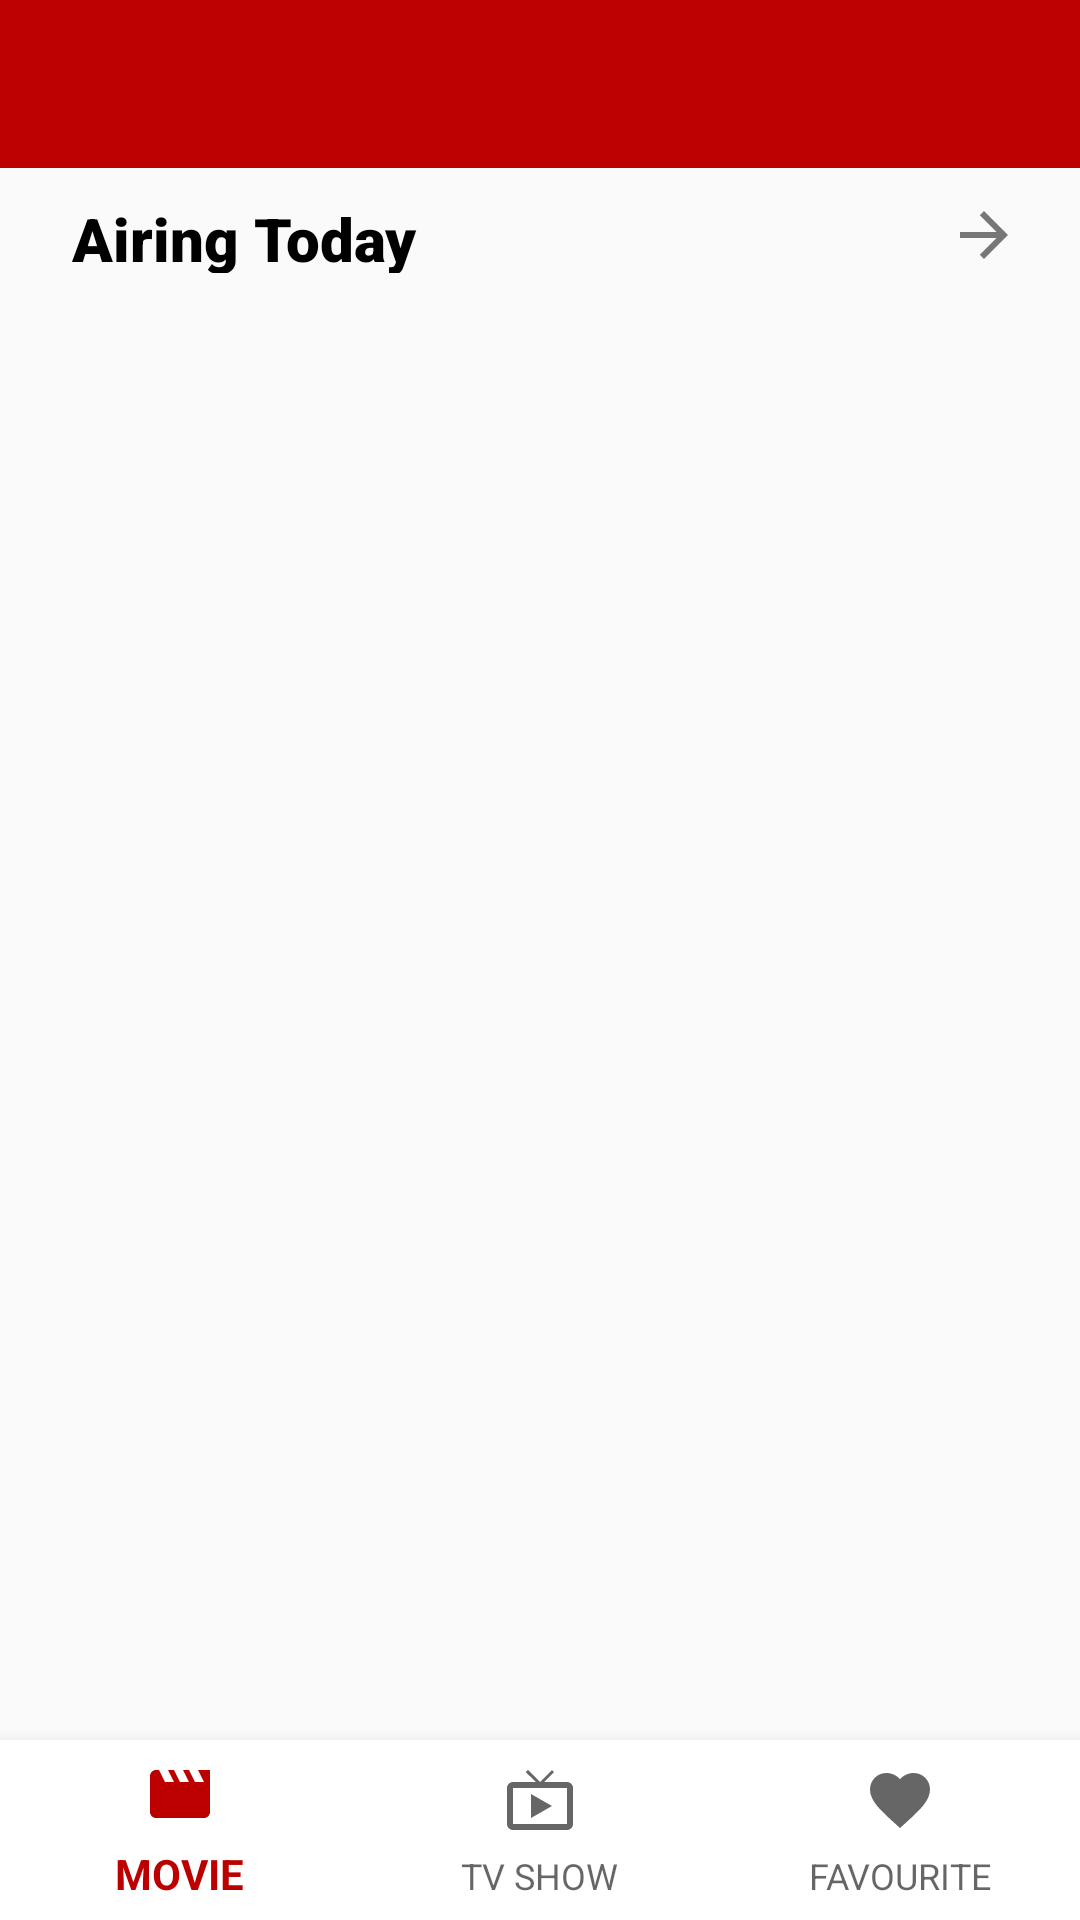

Produce the Android XML layout that renders to this screen, including the resource entries it uses.
<!-- AndroidManifest.xml: application theme AppTheme -->
<!-- res/layout/activity_tv.xml -->
<?xml version="1.0" encoding="utf-8"?>
<LinearLayout xmlns:android="http://schemas.android.com/apk/res/android"
    xmlns:app="http://schemas.android.com/apk/res-auto"
    xmlns:tools="http://schemas.android.com/tools"
    android:layout_width="match_parent"
    android:layout_height="match_parent"
    android:orientation="vertical">

    <LinearLayout
        android:layout_width="match_parent"
        android:layout_height="wrap_content">

        <androidx.appcompat.widget.Toolbar
            android:id="@+id/toolbartv"
            android:layout_width="match_parent"
            android:layout_height="wrap_content"
            android:background="@color/colorPrimary"
            android:paddingStart="17dp"
            android:paddingEnd="20dp"
            app:titleMargin="10dp"
            app:titleTextColor="@android:color/white">

        </androidx.appcompat.widget.Toolbar>
    </LinearLayout>

    <RelativeLayout
        android:layout_width="match_parent"
        android:layout_height="match_parent">

        <ProgressBar
            android:id="@+id/progressBartv"
            android:layout_width="match_parent"
            android:layout_height="match_parent"
            android:layout_gravity="center"
            android:scaleX="0.10"
            android:scaleY="0.10"
            android:textColor="@color/colorAccent"
            android:visibility="visible" />

        <com.google.android.material.bottomnavigation.BottomNavigationView
            android:id="@+id/navtv"
            android:layout_width="match_parent"
            android:layout_height="60dp"
            android:layout_alignParentBottom="true"
            android:background="@android:color/background_light"
            app:menu="@menu/main_menu"

            >

        </com.google.android.material.bottomnavigation.BottomNavigationView>

        <ScrollView
            android:layout_width="match_parent"
            android:layout_height="match_parent">

            <LinearLayout
                android:layout_width="match_parent"
                android:layout_height="wrap_content"
                android:orientation="vertical">

                <LinearLayout
                    android:layout_width="match_parent"
                    android:layout_height="35sp"
                    android:paddingStart="12sp">

                    <TextView
                        android:id="@+id/txt_airing_today"
                        android:layout_width="wrap_content"
                        android:layout_height="wrap_content"
                        android:layout_marginStart="12sp"
                        android:layout_marginTop="10sp"
                        android:fontFamily="sans-serif-black"
                        android:text="Airing Today"
                        android:textColor="@android:color/black"
                        android:textSize="20sp" />

                    <TextView

                        android:id="@+id/more_airing_today"
                        android:layout_width="match_parent"
                        android:layout_height="wrap_content"
                        android:layout_marginTop="10sp"
                        android:drawableEnd="@drawable/ic_arrow_forward"
                        android:fontFamily="sans-serif-black"
                        android:paddingEnd="20sp"
                        android:textColor="@android:color/darker_gray"
                        android:textSize="20sp" />
                </LinearLayout>

                <androidx.recyclerview.widget.RecyclerView
                    android:id="@+id/rv_airing_today"
                    android:layout_width="match_parent"
                    android:layout_height="0dp"
                    android:layout_weight="1"
                    android:orientation="horizontal">

                </androidx.recyclerview.widget.RecyclerView>

            </LinearLayout>
        </ScrollView>

    </RelativeLayout>
</LinearLayout>
<!-- resources referenced by this layout -->
<resources>
  <color name="colorAccent">#000000</color>
  <color name="colorPrimary">#BC0000</color>
  <!-- drawable ic_arrow_forward (drawable) -->
  <?xml version="1.0" encoding="utf-8"?>
  <vector xmlns:android="http://schemas.android.com/apk/res/android"
      android:width="24dp"
      android:height="24dp"
      android:tint="#777777"
      android:viewportWidth="24.0"
      android:viewportHeight="24.0">
      <path
          android:fillColor="#FF000000"
          android:pathData="M12,4l-1.41,1.41L16.17,11H4v2h12.17l-5.58,5.59L12,20l8,-8z" />
  </vector>
  <style name="AppTheme" parent="Theme.AppCompat.Light.NoActionBar">
          
          <item name="android:windowAnimationStyle">@null</item>
          <item name="colorPrimary">@color/colorPrimary</item>
          <item name="colorPrimaryDark">@color/colorPrimaryDark</item>
          <item name="colorAccent">@color/colorAccent</item>
      </style>
  <color name="colorPrimaryDark">#850000</color>
</resources>
